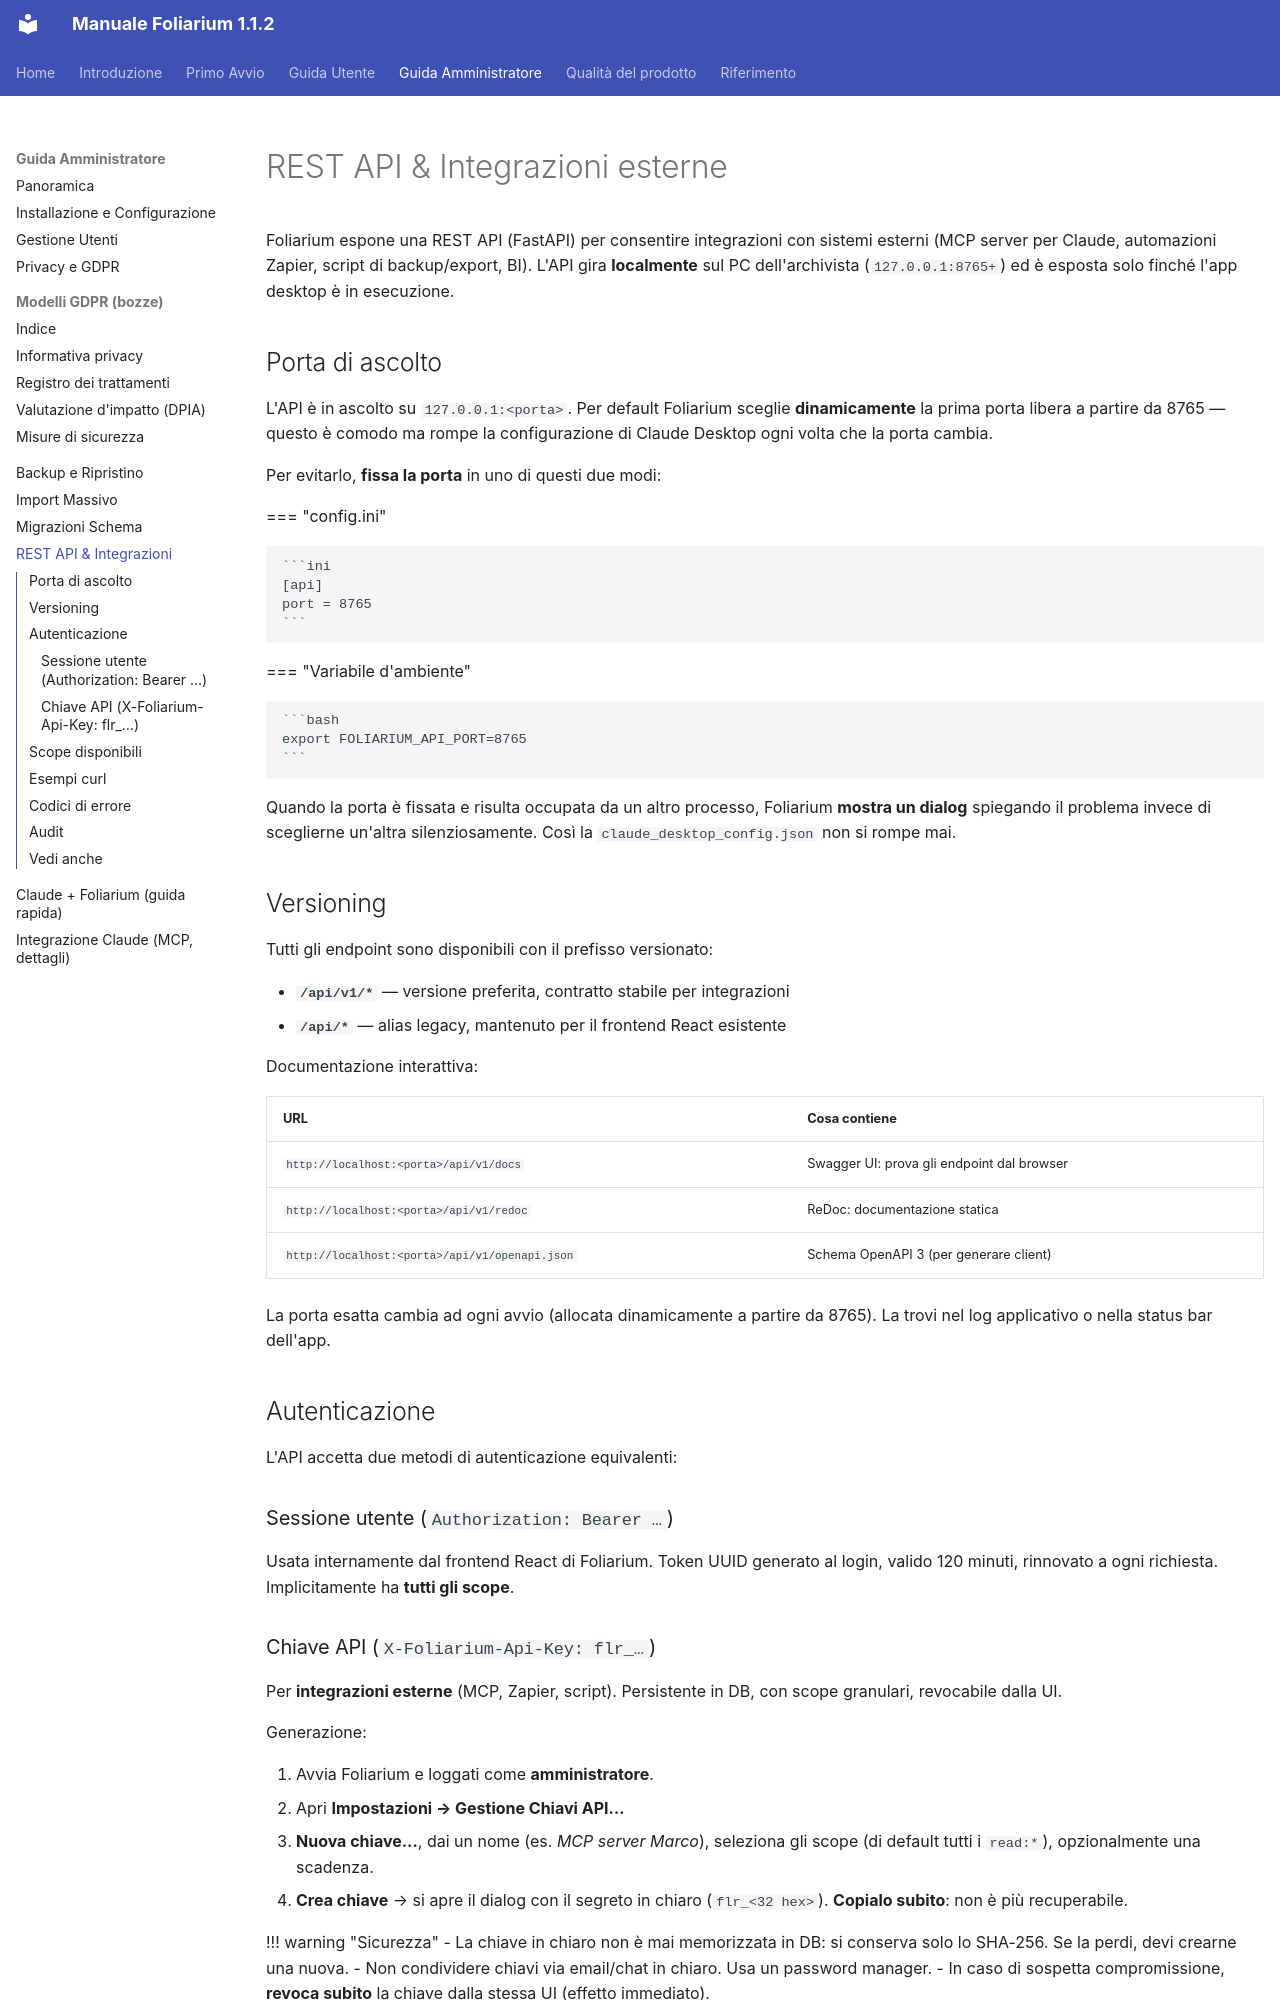

repository: algorastudio/foliarium · page: admin/api/index.html · generator: mkdocs

# REST API & Integrazioni esterne

Foliarium espone una REST API (FastAPI) per consentire integrazioni con
sistemi esterni (MCP server per Claude, automazioni Zapier, script di
backup/export, BI). L'API gira **localmente** sul PC dell'archivista
(`127.0.0.1:8765+`) ed è esposta solo finché l'app desktop è in esecuzione.

## Porta di ascolto

L'API è in ascolto su `127.0.0.1:<porta>`. Per default Foliarium sceglie
**dinamicamente** la prima porta libera a partire da 8765 — questo è
comodo ma rompe la configurazione di Claude Desktop ogni volta che la
porta cambia.

Per evitarlo, **fissa la porta** in uno di questi due modi:

=== "config.ini"

    ```ini
    [api]
    port = 8765
    ```

=== "Variabile d'ambiente"

    ```bash
    export FOLIARIUM_API_PORT=8765
    ```

Quando la porta è fissata e risulta occupata da un altro processo,
Foliarium **mostra un dialog** spiegando il problema invece di
sceglierne un'altra silenziosamente. Così la `claude_desktop_config.json`
non si rompe mai.

## Versioning

Tutti gli endpoint sono disponibili con il prefisso versionato:

- **`/api/v1/*`** — versione preferita, contratto stabile per integrazioni
- **`/api/*`** — alias legacy, mantenuto per il frontend React esistente

Documentazione interattiva:

| URL | Cosa contiene |
|---|---|
| `http://localhost:<porta>/api/v1/docs` | Swagger UI: prova gli endpoint dal browser |
| `http://localhost:<porta>/api/v1/redoc` | ReDoc: documentazione statica |
| `http://localhost:<porta>/api/v1/openapi.json` | Schema OpenAPI 3 (per generare client) |

La porta esatta cambia ad ogni avvio (allocata dinamicamente a partire
da 8765). La trovi nel log applicativo o nella status bar dell'app.

## Autenticazione

L'API accetta due metodi di autenticazione equivalenti:

### Sessione utente (`Authorization: Bearer …`)

Usata internamente dal frontend React di Foliarium. Token UUID
generato al login, valido 120 minuti, rinnovato a ogni richiesta.
Implicitamente ha **tutti gli scope**.
